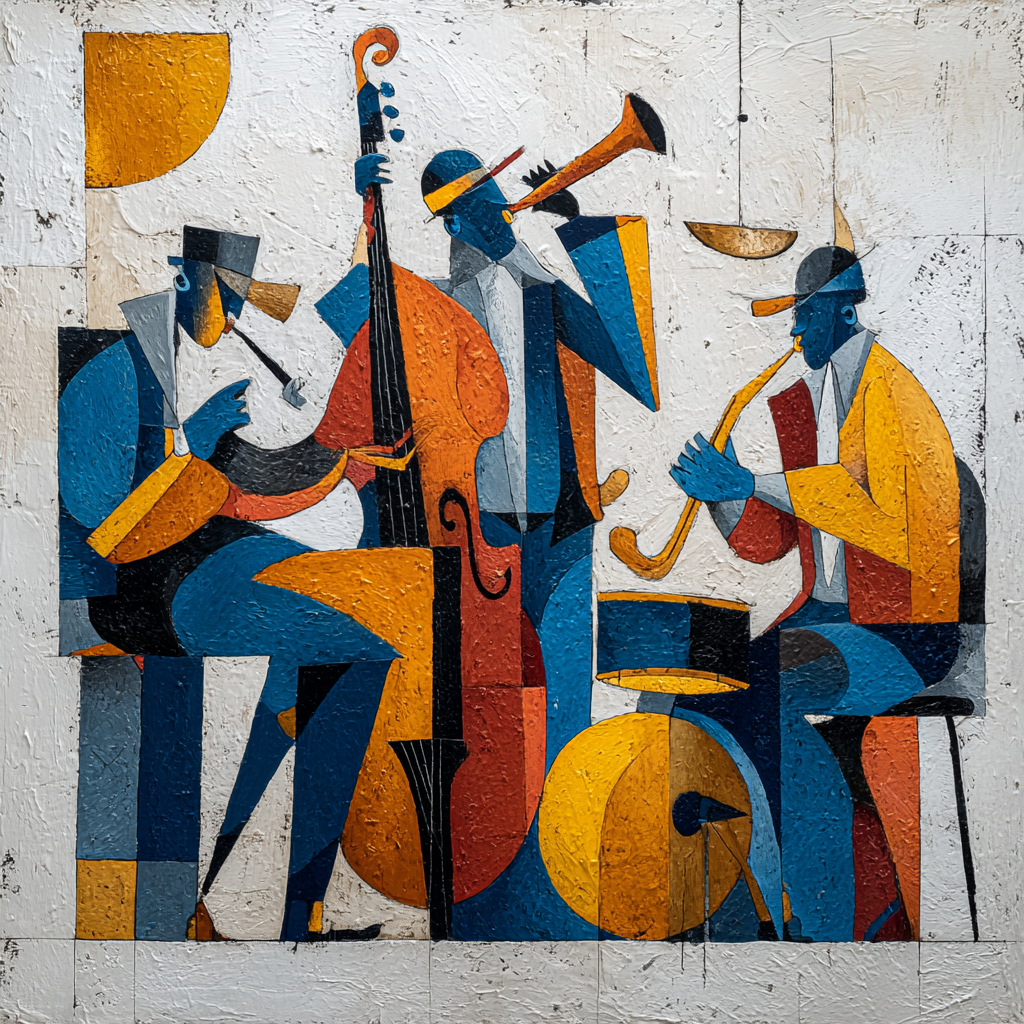
Generation parameters embedded in this image by Midjourney (PNG 'Description' text chunk):
A jazz band in an abstract Picasso-style painting --v 7 Job ID: 259ab39b-e36a-4677-ac9d-b546ce39b375